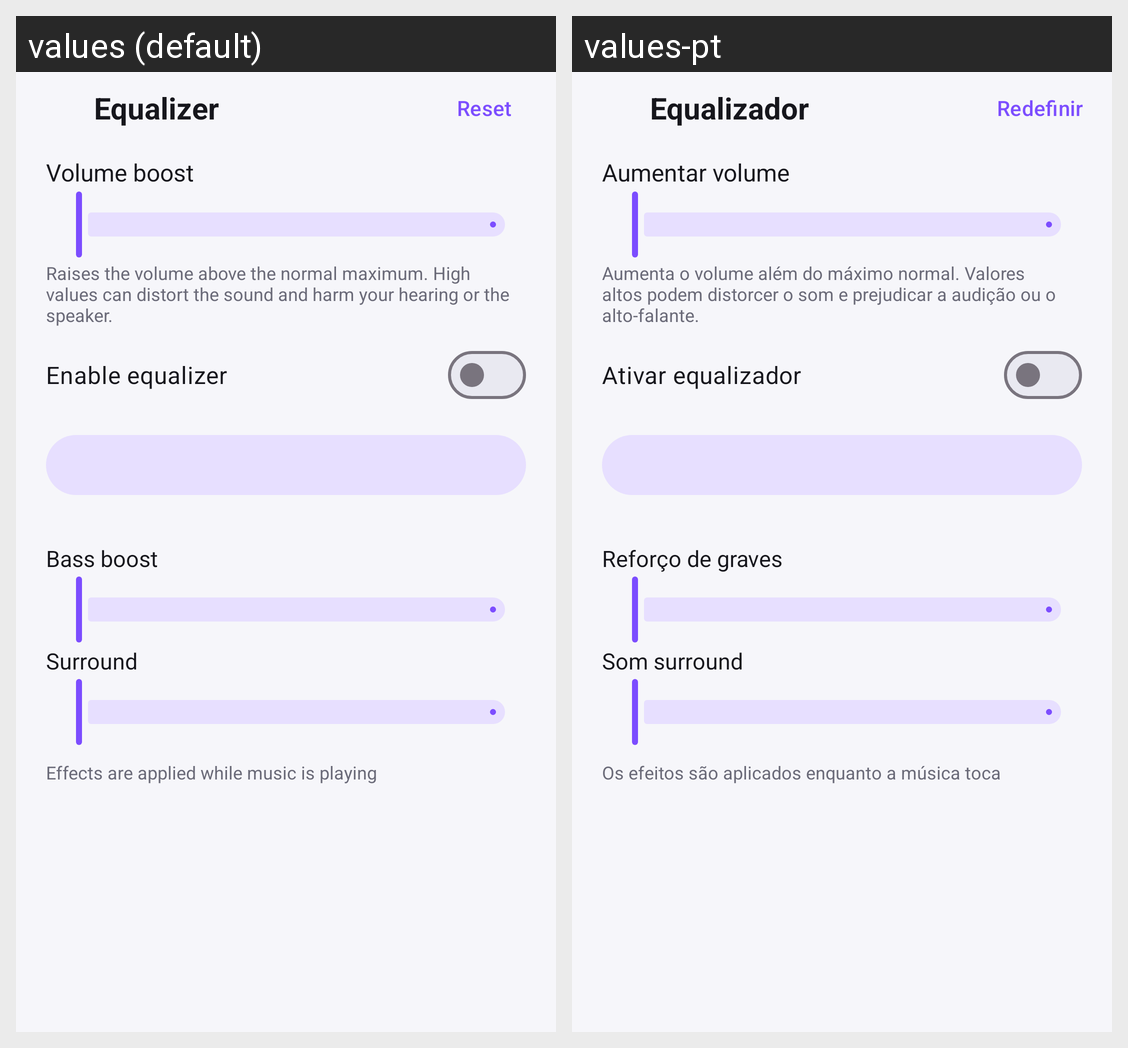

The same Android screen rendered under two of its app's locales, left to right. List the strings drawn on it with the default value and each locale's translation.
Android screen res/layout/activity_equalizer.xml rendered under 2 locales, left to right: values (default), values-pt. Device: Nexus 5 (rendered at 1080×1920; each locale shown at half size, 540×960, under a caption strip naming it); theme Theme.MissionPlayer.T0.
Strings drawn on this screen, with the default value and each locale's value (text and hints the layout hard-codes, and strings that could not be matched under every locale, appear in the picture but are not listed):

menu_equalizer
  values: Equalizer
  values-pt: Equalizador

eq_reset
  values: Reset
  values-pt: Redefinir

volume_boost
  values: Volume boost
  values-pt: Aumentar volume

volume_boost_note
  values: Raises the volume above the normal maximum. High values can distort the sound and harm your hearing or the speaker.
  values-pt: Aumenta o volume além do máximo normal. Valores altos podem distorcer o som e prejudicar a audição ou o alto-falante.

eq_enable
  values: Enable equalizer
  values-pt: Ativar equalizador

eq_bass
  values: Bass boost
  values-pt: Reforço de graves

eq_surround
  values: Surround
  values-pt: Som surround

eq_note
  values: Effects are applied while music is playing
  values-pt: Os efeitos são aplicados enquanto a música toca
